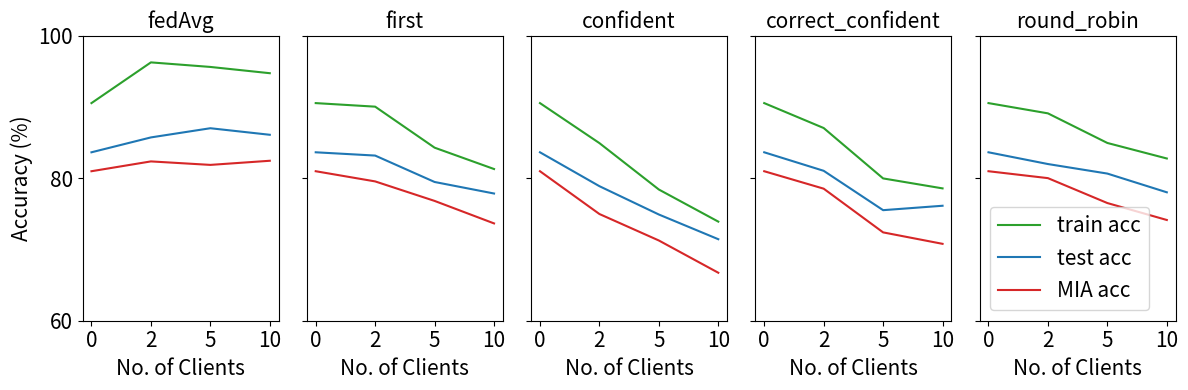

The matplotlib source for this figure: (Note: this script raises an exception after producing the figure.)
# -*- coding: utf-8 -*-
"""plot_results.ipynb

Automatically generated by Colaboratory.

Original file is located at
    https://colab.research.google.com/<link-removed>
"""

import matplotlib.pyplot as plt

def plot_lists(data, datasetname, labels, placement='1x4'):

    rows, cols = 1, len(data)  # Default is 1xN placement
    figsize = (12, 4)
    if placement == '2x2':
        rows, cols = 2, 2
        figsize = (12, 8)

    
    fig, axs = plt.subplots(rows, cols, figsize=figsize, sharey=True)
    
    local_labels = ["train acc","test acc", "MIA acc"]
    colours = ["tab:green", "tab:blue", "tab:red","tab:purple"]

    for i, sublist in enumerate(data):

        if placement == '1x4':

            for j, list in enumerate(sublist):
                axs[i].plot(list, label=local_labels[j], color=colours[j])
            axs[i].set_yticks([60, 80, 100])               
            axs[i ].tick_params(axis='y', labelsize=15)
            axs[i].set_title(labels[i], fontsize=15)
            axs[i].set_xticks([0, 1, 2, 3])
            axs[i].set_xticklabels([0, 2, 5, 10], fontsize=15)

            if i == 0:
                axs[i].set_ylabel('Accuracy (%)', fontsize=15)
            axs[i].set_xlabel('No. of Clients', fontsize=15)

        elif placement == '2x2':

            for j, list in enumerate(sublist):
                    print(f'{i=} , {j=}, {list=}')
                    
                    axs[i // 2, i % 2].plot(list, label=local_labels[j], color=colours[j], marker='o', markersize=10) 

                    axs[i // 2, i % 2].set_yticks([60, 80, 100])               
                    axs[i // 2, i % 2].tick_params(axis='y', labelsize=18)
                    axs[i // 2, i % 2].set_title(labels[i],fontsize=18)
                    axs[i // 2, i % 2].set_xticks([0, 1, 2, 3])
                    axs[i // 2, i % 2].set_xticklabels([0, 2, 5, 10],fontsize=18)
            if i == 0 or i == 2:
                axs[i // 2, i % 2].set_ylabel('Accuracy (%)', fontsize=18)
            if i >1:
                axs[i // 2, i % 2].set_xlabel('Number of Clients', fontsize=18)


    # plt.legend(loc='lower right')
    # plt.suptitle(datasetname)
    if placement == '2x2':
        plt.legend(fontsize=18)
    else:
        plt.legend(fontsize=15)            
    plt.tight_layout()
    plt.savefig(f'results/{datasetname}.png')
    plt.show()
# Example usage

#cifar10
    # [centralized, 2, 5, 10]
fedAvg = [
    [90.57, 96.29, 95.65, 94.77], # train acc
    [83.66, 85.75, 87.04, 86.12], # test acc
    [81.00, 82.38, 81.89, 82.47], # MIA acc

]
first = [
    [90.57, 90.07, 84.31, 81.31], # train acc
    [83.66, 83.2, 79.49, 77.87],
    [81.00, 79.57, 76.83, 73.67],

]
first_1 = [
    [90.57, 91.13, 86.51, 84.58], # train acc
    [83.66, 82.91, 81.28, 80.24],
    [81.00, 80.41, 77.51, 74.28],

]
confident = [
    [90.57, 84.95, 78.43, 73.92], # train acc
    [83.66, 78.9, 74.92, 71.45],    # tst acc
    [81.00, 74.99, 71.27, 66.74],   # MIA acc

]
confident_1 = [
    [90.57, 87.47, 82.15, 74.85], # train acc
    [83.66, 81.32, 78.25, 71.76],    # tst acc
    [81.00, 77.33, 74.47, 67.81],   # MIA acc

]
correct_confident = [
    [90.57, 87.07, 79.99, 78.59], # train acc
    [83.66, 81.06, 75.53, 76.15],
    [81.00, 78.55, 72.41, 70.8],

]
correct_confident_1 = [
    [90.57, 87.72, 79.98, 75.89], # train acc
    [83.66, 80.07, 77.14, 73.33],
    [81.00, 77.31, 72.63, 71.04],

]
round_robin = [
    [90.57, 89.13, 84.97, 82.79], # train acc
    [83.66, 82.01, 80.67, 78.04],
    [81.00, 80.03, 76.53, 74.15],

]
round_robin_1 = [
    [90.57, 87.41, 84.34, 83.59], # train acc
    [83.66, 81.48, 79.16, 79.68],
    [81.00, 78.10, 72.82, 71.99],

]

cifar10 = [ fedAvg, first,  confident, correct_confident, round_robin]
#####################################################################

#cifar10_ResNet
    # [centralized, 2, 5, 10]

fedAvg = [
    [93.9, 97.92, 94.46, 98.43], # train acc
    [80.35,80.35, 80.99, 83.07], # test acc
    [82.37, 84.68, 82.03, 84.64], # MIA acc

]
first = [
    [93.9, 96.99, 89.49 , 93.19], # train acc
    [80.35, 79.37, 76.34, 79.87],
    [82.37, 84.37, 79.65, 83.06],

]

confident = [
    [93.9, 86.59, 79.86, 68.25], # train acc
    [80.35, 74.96, 70.69, 63.95],    # tst acc
    [82.37, 77.73, 72.04, 64.39],   # MIA acc

]

correct_confident = [
    [93.9, 86.46, 74.98, 67.82], # train acc
    [80.35, 76.04, 69.86, 63.62],
    [82.37, 77.51, 68.78, 63.82],

]

round_robin = [
    [93.9, 97.14, 95.41, 89.68], # train acc
    [80.35, 79.14, 78.81, 77.41],
    [82.37, 84.46, 83.66, 80.86],

]


cifar10_ResNet = [ fedAvg, first,  confident, correct_confident, round_robin]
#####################################################################

# cifar100
# [centralized, 2, 5, 10]
fedAvg = [
    [59.45, 66.67, 83.46, 80.35], # train acc
    [50.78, 56.28, 62.54, 61.75], # test acc
    [69.91, 72.16, 81.57, 79.34], # MIA acc

]
first = [
    [59.45, 61.01, 55.5, 39.66], # train acc
    [50.78, 50.45, 46.72, 36.31],
    [69.91, 71.65, 66.59, 55.62],

]

confident = [
    [59.45, 57.22, 53.98, 54.8], # train acc
    [50.78, 48.2, 47.85, 48.26],    # tst acc
    [69.91, 66.93, 64.00, 66.49],   # MIA acc

]

correct_confident = [
    [59.45, 67.35, 56.81, 49.44], # train acc
    [50.78, 54.09, 49.36, 44.78],
    [69.91, 74.61, 66.49, 62.99],

]

round_robin = [
    [59.45, 54.54, 42.34, 45.36], # train acc
    [50.78, 47.1, 39.27, 40.93],
    [69.91, 66.7, 55.76, 55.42],

]


cifar100= [ fedAvg, first,  confident,  correct_confident, round_robin ]

#####################################################################

#cifar100_ResNet
    # [centralized, 2, 5, 10]

fedAvg = [
    [74.04, 94.49, 95.36, 95.06], # train acc
    [49.26, 49.66, 52.63, 53.88], # test acc
    [81.59, 86.47, 86.27, 86.03], # MIA acc

]
first = [
    [74.04, 91.52, 82.49, 62.41], # train acc
    [49.26, 47.5, 45.91, 42.62],
    [81.59, 86.02, 83.66, 77.86],

]

confident = [
    [74.04, 67.34, 44.23, 31.53], # train acc
    [49.26, 40.98, 31.83, 25.01],    # tst acc
    [81.59, 68.77, 53.48, 45.62],   # MIA acc

]

correct_confident = [
    [74.04, 66.92, 43.64, 31.31], # train acc
    [49.26, 41.71, 32.13, 25.37],
    [81.59, 69.32, 53.94, 44.4],

]

round_robin = [
    [74.04, 93.36, 84.88, 73.64], # train acc
    [49.26, 47.88, 46.53, 47.28],
    [81.59, 86.27, 84.29, 81.99],

]


cifar100_ResNet = [ fedAvg, first,  confident, correct_confident, round_robin]

##############################################################################

# mnist

# [centralized, 2, 5, 10]
fedAvg = [
    [99.34, 99.67, 99.75, 99.68], # train acc
    [99.08, 99.46, 99.54, 99.5],
    [84.96, 85.12, 85.41, 85.13],
]

first = [
    [99.34, 99.51, 98.96, 98.59], # train acc
    [99.08, 99.3, 98.78, 98.36],
    [84.96, 84.91, 84.49, 83.76],
]

confident = [
    [99.34, 99.47, 98.51, 98.42], # train acc
    [99.08, 99.31, 98.57, 98.34],    # tst acc
    [84.96, 84.86, 83.95, 84.98]  # MIA acc
]

correct_confident = [
    [99.34, 99.37, 98.83, 98.23], # train acc
    [99.08, 99.11, 98.83, 98.11],
    [84.96, 85.07,  83.76, 81.22]
]

round_robin = [
    [99.34, 99.63, 99.17, 99.00], # train acc
    [99.08, 99.3, 98.75, 98.91],    # tst acc
    [84.96, 85.31, 84.46, 84.28]  # MIA acc

]


mnist = [ fedAvg, first, confident, correct_confident, round_robin]

#####################################################################
# mnist_ResNet
# [centralized, 2, 5, 10]
fedAvg = [
    [99.78, 99.95, 99.93, 99.89], # train acc
    [99.32, 99.47, 99.41, 99.48],
    [85.58, 85.74, 85.75, 85.73],
]

first = [
    [99.78, 99.82, 99.6, 99.41], # train acc
    [99.32, 99.32, 99.15, 99.4],
    [85.58, 85.68, 85.46, 85.31],
]

confident = [
    [99.78, 99.63, 99.3, 99.13], # train acc
    [99.32, 99.15, 98.9, 99.02],    # tst acc
    [85.58, 85.54, 85.17, 85.2],   # MIA acc
]



correct_confident = [
    [99.78, 99.63, 99.11, 98.81], # train acc
    [99.32, 99, 98.91, 98.86],
    [85.58, 85.74, 85.1, 84.89],
]



round_robin = [
    [99.78, 99.87, 99.67, 99.28], # train acc
    [99.32, 99.27, 99.26, 98.92],
    [85.58, 85.68, 85.56, 85.23],

]


mnist_ResNet = [ fedAvg, first, confident, correct_confident, round_robin]

#####################################################################
# fmnist
# [centralized, 2, 5, 10]
fedAvg = [
    [94.93, 96.15, 96.65, 95.46], # train acc
    [92.21, 93.29, 93.48, 93.17],
    [83.38, 84.56, 84.95, 84.61],
]

first = [
    [94.93, 96.36, 93.52, 91.84], # train acc
    [92.21, 92.79, 91.54, 90.68],
    [83.38, 84.71, 83.63, 83.83],
]



confident = [
    [94.93, 94.17, 92.52, 92.13], # train acc
    [92.21, 91.78, 90.92, 90.22],    # tst acc
    [83.38, 83.61, 83.18, 83.74],   # MIA acc
]



correct_confident = [
    [94.93, 95.18, 91.17, 89.9], # train acc
    [92.21, 92.86, 89.70, 89.06],
    [83.38, 84.16, 83.06, 80.89],
]



round_robin = [
    [94.93, 93.44, 93.69, 91.59], # train acc
    [92.21, 91.62, 92.11, 90.27],
    [83.38, 83.73, 83.9, 84.28],

]


fmnist = [ fedAvg, first,  confident, correct_confident,  round_robin ]


#####################################################################
# fmnist_ResNet
# [centralized, 2, 5, 10]
fedAvg = [
    [95.71, 96.13, 99.09, 99.15], # train acc
    [91.8, 91.05, 92.45, 92.43],
    [85.25, 83.94, 86.02, 86.07],
]

first = [
    [95.71, 99.01, 97.34, 94.74], # train acc
    [91.8, 91.57, 91.31, 91.05],
    [85.25, 86.06, 85.56, 84.69],
]



confident = [
    [95.71, 94.91, 91.14, 89.52], # train acc
    [91.8, 90.41, 88.33, 88.27],    # tst acc
    [85.25, 83.37, 81.03, 79.84],   # MIA acc
]



correct_confident = [
    [95.71, 94.57, 91.72, 89.97], # train acc
    [91.8, 90.21, 89.01, 87.54],
    [85.25, 83.21, 81.37, 79.31],
]



round_robin = [
    [95.71, 99.14, 97.3, 94.22], # train acc
    [91.8, 91.8, 91.57, 90.2],
    [85.25, 85.99, 85.63, 83.92],

]


fmnist_ResNet = [ fedAvg, first,  confident, correct_confident,  round_robin ]


dataset = [cifar10, cifar10_ResNet, cifar100, cifar100_ResNet, mnist, mnist_ResNet, fmnist, fmnist_ResNet]
datasetname = ['CIFAR 10','CIFAR 10 ResNet', 'CIFAR 100', 'CIFAR 100 ResNet', 'MNIST', 'MNIST ResNet', 'Fashion MNIST', 'Fashion MNIST ResNet']
labels = ['fedAvg', 'first',  'confident', 'correct_confident',  'round_robin']

for i,data in enumerate(dataset):
  plot_lists(data, datasetname[i], labels)


dataset = [cifar10[0], cifar100[0], mnist[0], fmnist[0]]
datasetname = ['CIFAR 10', 'CIFAR 100', 'MNIST', 'Fashion MNIST']

plot_lists(dataset, 'Overall trends EfficientNet', datasetname, placement='2x2')

dataset = [cifar10_ResNet[0], cifar100_ResNet [0], mnist_ResNet[0], fmnist_ResNet[0]]

plot_lists(dataset, 'Overall trends ResNet', datasetname, placement='2x2')